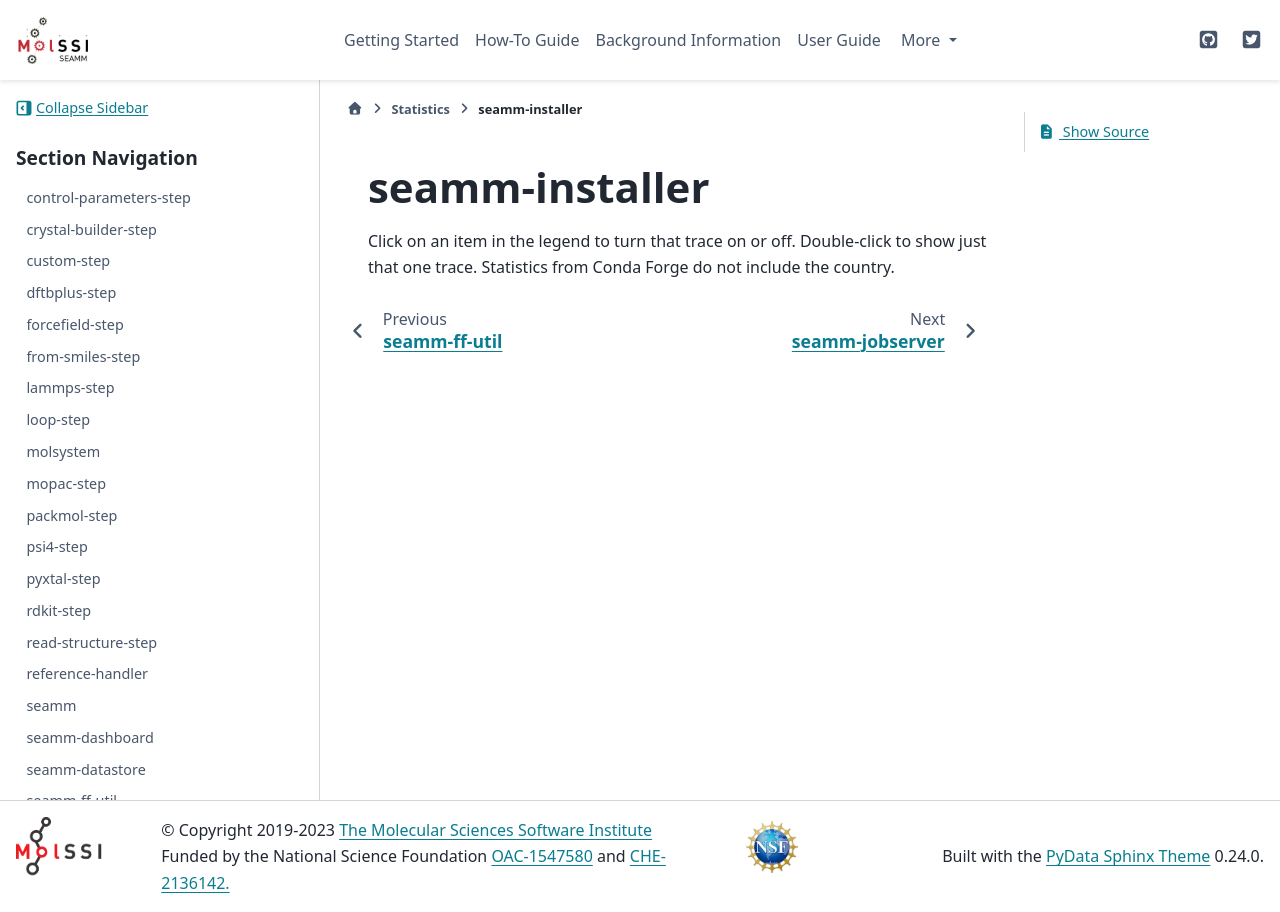

repository: molssi-seamm/molssi-seamm.github.io · page: statistics/seamm-installer.html · generator: sphinx

***************
seamm-installer
***************

.. raw:: html
    :file: charts/seamm-installer_downloads.html

Click on an item in the legend to turn that trace on or off.
Double-click to show just that one trace.
Statistics from Conda Forge do not include the country.
